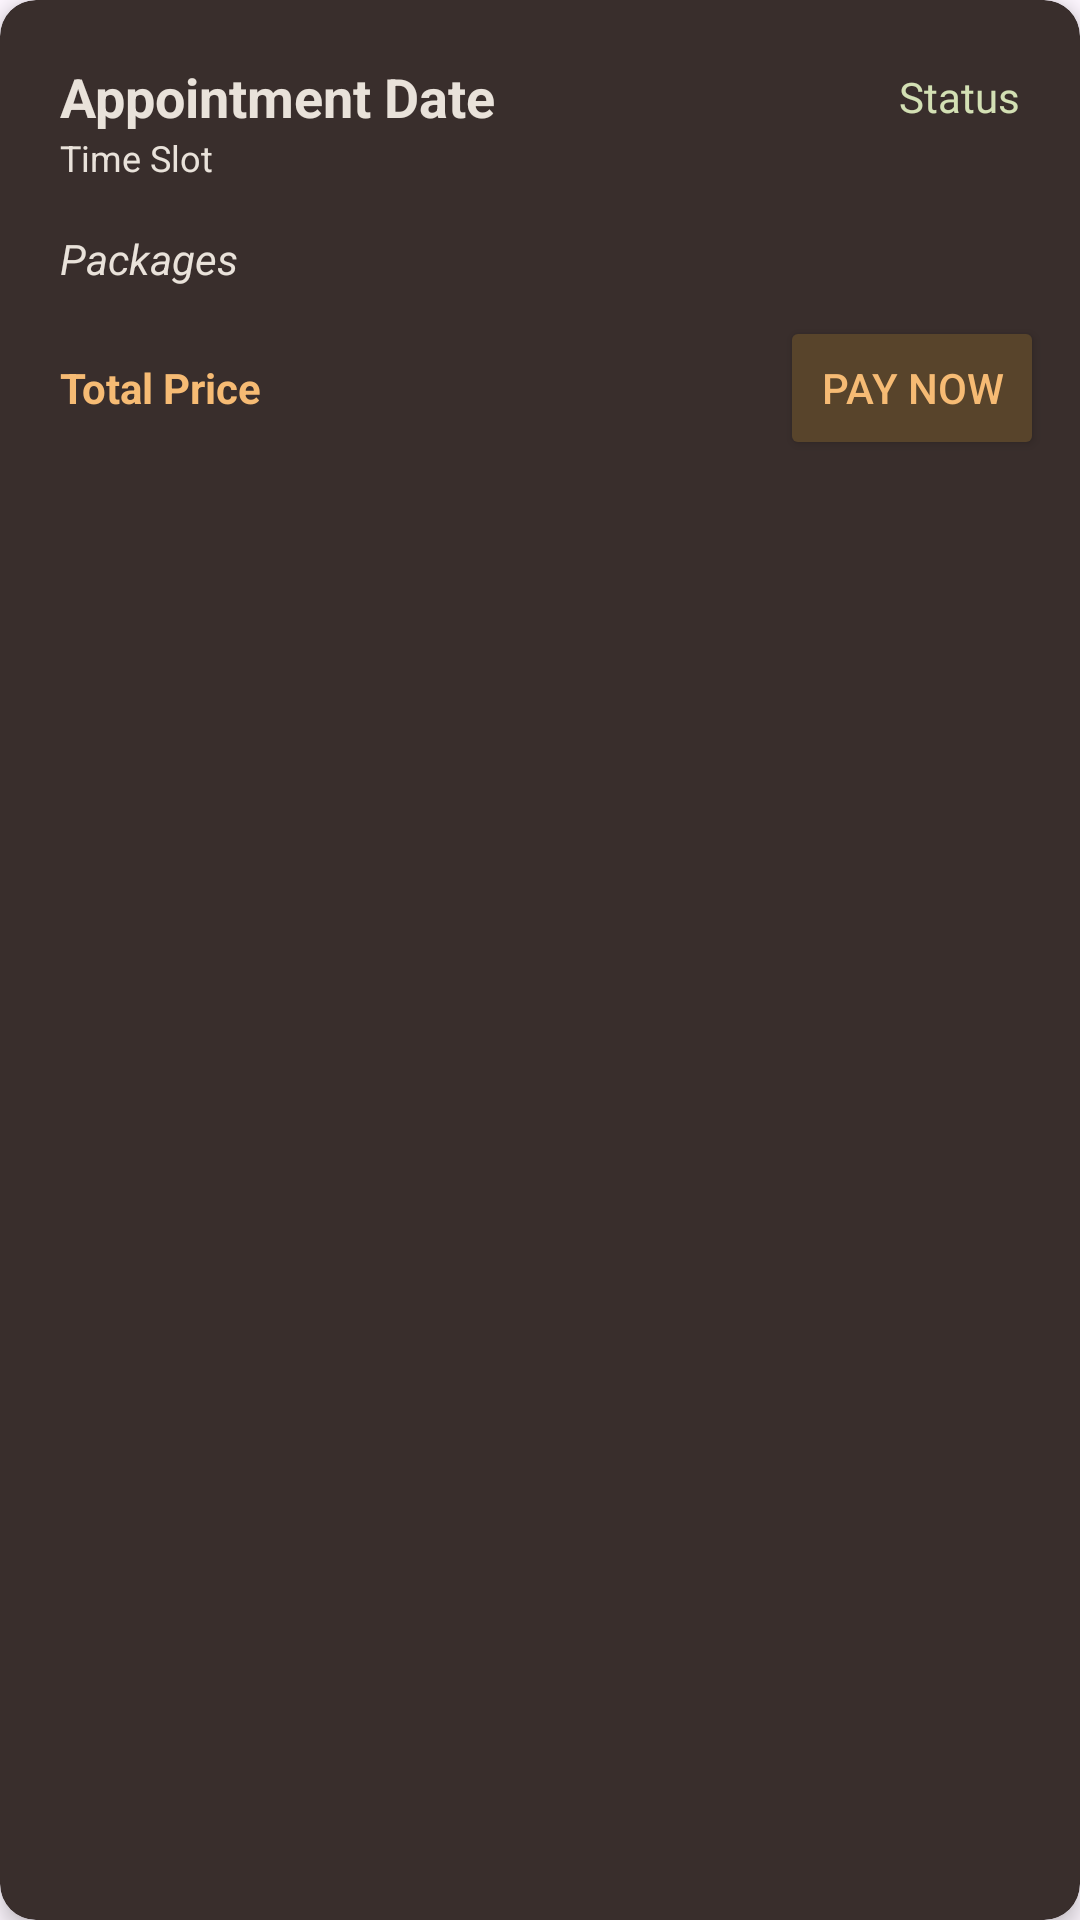

Produce the Android XML layout that renders to this screen, including the resource entries it uses.
<!-- AndroidManifest.xml: application theme Theme.Raula -->
<!-- res/layout/appointment_item.xml -->
<?xml version="1.0" encoding="utf-8"?>
<androidx.cardview.widget.CardView xmlns:android="http://schemas.android.com/apk/res/android"
    xmlns:app="http://schemas.android.com/apk/res-auto"
    xmlns:tools="http://schemas.android.com/tools"
    android:layout_width="match_parent"
    android:layout_height="wrap_content"
    android:layout_marginTop="8dp"
    android:layout_marginBottom="8dp"
    android:background="@color/white"
    app:cardBackgroundColor="@color/matiria_card_bg"
    app:cardCornerRadius="12dp"
    app:cardElevation="4dp">

    <androidx.constraintlayout.widget.ConstraintLayout
        android:layout_width="match_parent"
        android:layout_height="wrap_content"
        android:padding="12dp">

        
        <TextView
            android:id="@+id/resitno"
            android:layout_width="wrap_content"
            android:layout_height="wrap_content"
            android:layout_marginStart="8dp"
            android:layout_marginTop="8dp"
            android:text="Appointment Date"
            android:textColor="@color/matiria_C_text"
            android:textSize="18sp"
            android:textStyle="bold"
            app:layout_constraintStart_toStartOf="parent"
            app:layout_constraintTop_toTopOf="parent" />

        
        <TextView
            android:id="@+id/tvTimeSlot"
            android:layout_width="wrap_content"
            android:layout_height="wrap_content"
            android:layout_marginStart="8dp"
            android:text="Time Slot"
            android:textColor="@color/matiria_C_text"
            android:textSize="12sp"
            app:layout_constraintStart_toStartOf="parent"
            app:layout_constraintTop_toBottomOf="@+id/resitno" />  

        
        <TextView
            android:id="@+id/tvStatus"
            android:layout_width="wrap_content"
            android:layout_height="wrap_content"
            android:layout_marginEnd="8dp"
            android:fontFamily="@font/lexend_bold"
            android:text="Status"
            android:textColor="@color/matiria_C_Mid_Greeen"
            android:textSize="14sp"
            app:layout_constraintBottom_toBottomOf="@+id/resitno"
            app:layout_constraintEnd_toEndOf="parent"
            app:layout_constraintTop_toTopOf="@+id/resitno" />  

        
        <TextView
            android:id="@+id/tvtot_pprice"
            android:layout_width="wrap_content"
            android:layout_height="wrap_content"
            android:layout_marginStart="8dp"
            android:layout_marginTop="24dp"
            android:text="Total Price"
            android:textColor="@color/matiria_C_lignt"
            android:textSize="14sp"
            android:textStyle="bold"
            app:layout_constraintStart_toStartOf="parent"
            app:layout_constraintTop_toBottomOf="@+id/tvpackages" />  

        
        

        <TextView
            android:id="@+id/tvpackages"
            android:layout_width="0dp"
            android:layout_height="wrap_content"
            android:layout_marginStart="8dp"
            android:layout_marginTop="16dp"
            android:layout_marginEnd="120dp"
            android:text="Packages"
            android:textColor="@color/matiria_C_text"
            android:textSize="14sp"
            android:textStyle="italic"
            app:layout_constraintEnd_toEndOf="parent"
            app:layout_constraintHorizontal_bias="0.0"
            app:layout_constraintStart_toStartOf="parent"
            app:layout_constraintTop_toBottomOf="@+id/tvTimeSlot" />

        <Button
            android:id="@+id/button2"
            android:layout_width="wrap_content"
            android:layout_height="wrap_content"
            android:backgroundTint="@color/matiria_C_Secondry_Btn"
            android:text="@string/ViewAppointment_texts"
            android:textColor="@color/matiria_C_lignt"
            app:layout_constraintBottom_toBottomOf="@+id/tvtot_pprice"
            app:layout_constraintEnd_toEndOf="parent"
            app:layout_constraintTop_toTopOf="@+id/tvtot_pprice" />

    </androidx.constraintlayout.widget.ConstraintLayout>

</androidx.cardview.widget.CardView>
<!-- resources referenced by this layout -->
<resources>
  <color name="matiria_C_Mid_Greeen">#D3E0B4</color>
  <color name="matiria_C_Secondry_Btn">#58442B</color>
  <color name="matiria_C_lignt">#F6BB74</color>
  <color name="matiria_C_text">#E9E2DA</color>
  <color name="matiria_card_bg">#392E2C</color>
  <color name="white">#FFFFFFFF</color>
  <string name="ViewAppointment_texts">Pay Now</string>
  <style name="Theme.Raula" parent="Base.Theme.Raula" />
  <style name="Base.Theme.Raula" parent="Theme.Material3.DayNight.NoActionBar">
          
  
          
      </style>
</resources>
